Dataset: retinal_images (GitHub, prisi8379/Retiscan_Miniproject). Classes: mild diabetic retinopathy, moderate diabetic retinopathy, proliferative diabetic retinopathy, severe diabetic retinopathy.

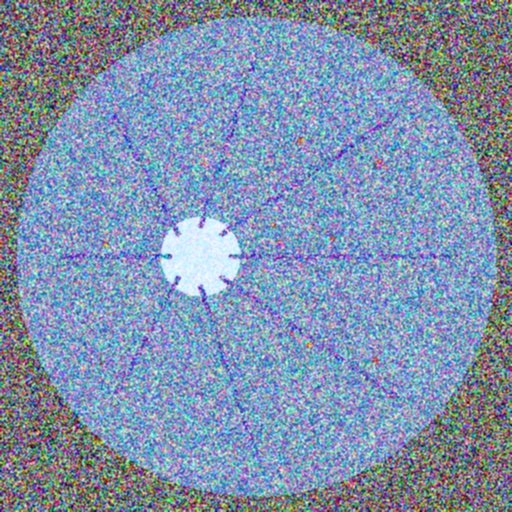
Label: moderate diabetic retinopathy

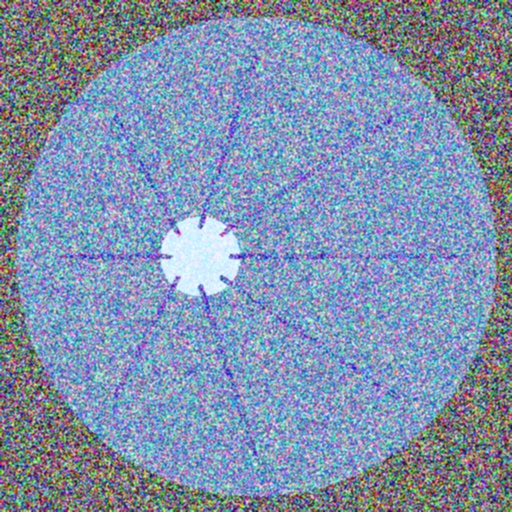
Label: mild diabetic retinopathy

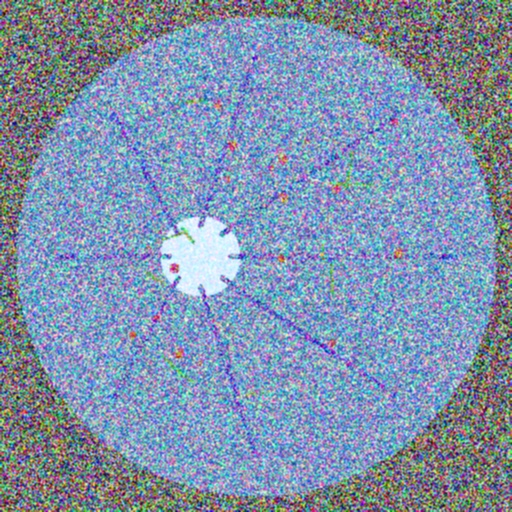
Label: proliferative diabetic retinopathy

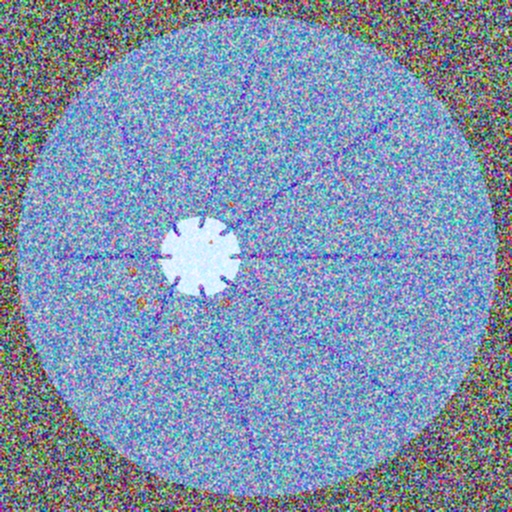
Label: moderate diabetic retinopathy

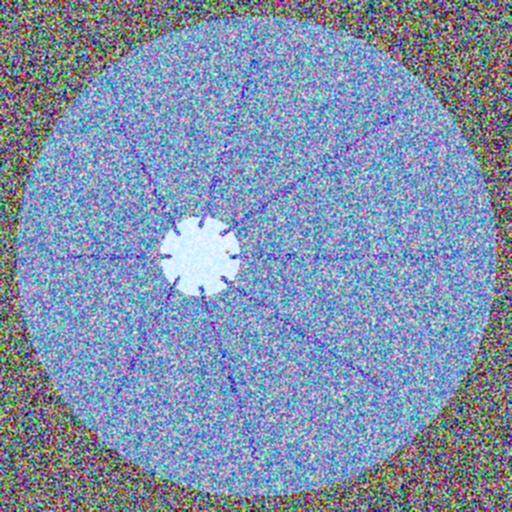
Label: mild diabetic retinopathy

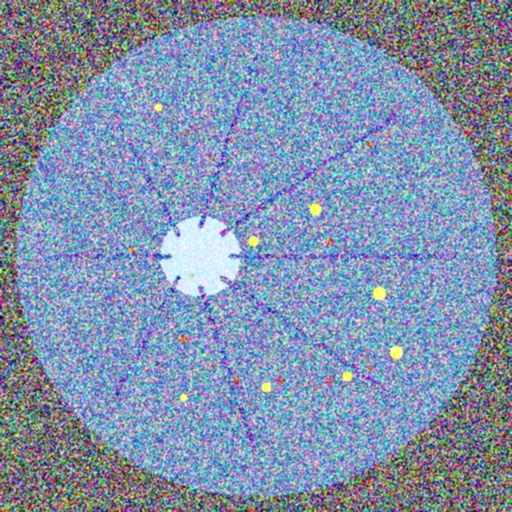
Label: severe diabetic retinopathy
